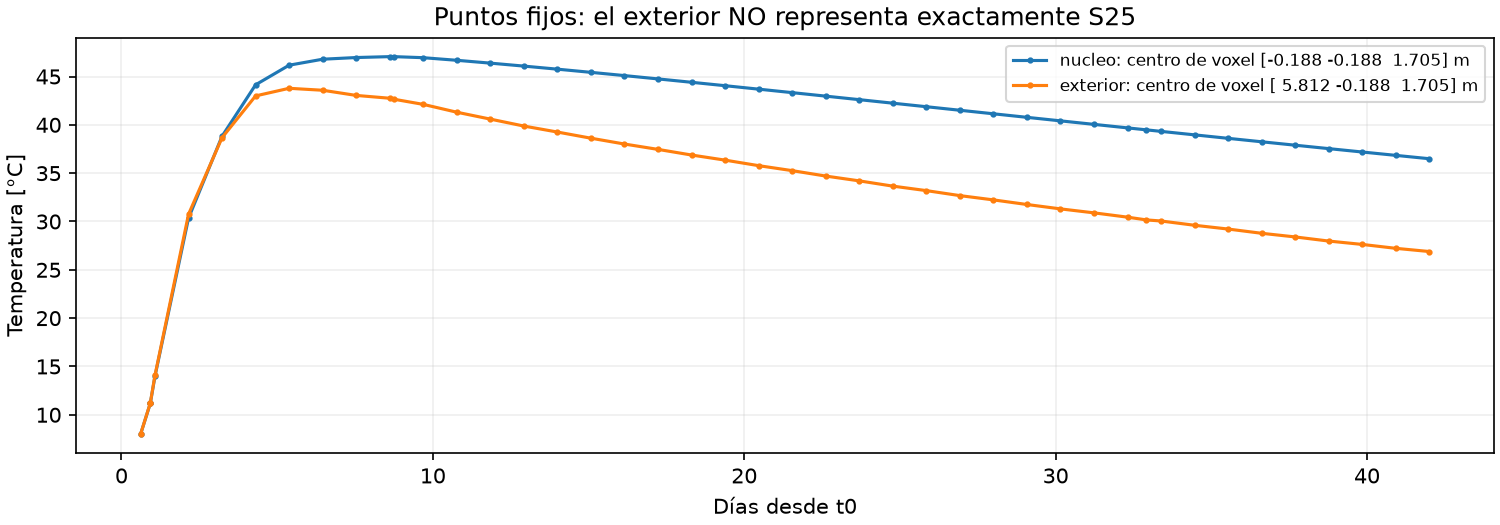

The file beside this chart, header and first rows:
punto, tiempo_h, T_C, xyz_m
nucleo, 0.0, , [-0.1875, -0.1875, 1.7050000000000003]
nucleo, 14.76, , [-0.1875, -0.1875, 1.7050000000000003]
nucleo, 14.76, 8.0, [-0.1875, -0.1875, 1.7050000000000003]
nucleo, 22.24, 11.18, [-0.1875, -0.1875, 1.7050000000000003]
nucleo, 22.24, 11.18, [-0.1875, -0.1875, 1.7050000000000003]
nucleo, 25.85, 14, [-0.1875, -0.1875, 1.7050000000000003]
nucleo, 51.69, 30.35, [-0.1875, -0.1875, 1.7050000000000003]
nucleo, 77.54, 38.82, [-0.1875, -0.1875, 1.7050000000000003]
nucleo, 103.4, 44.14, [-0.1875, -0.1875, 1.7050000000000003]
nucleo, 129.2, 46.17, [-0.1875, -0.1875, 1.7050000000000003]
nucleo, 155.1, 46.79, [-0.1875, -0.1875, 1.7050000000000003]
nucleo, 180.9, 46.96, [-0.1875, -0.1875, 1.7050000000000003]
nucleo, 206.8, 47.06, [-0.1875, -0.1875, 1.7050000000000003]
nucleo, 209.8, 47.06, [-0.1875, -0.1875, 1.7050000000000003]
nucleo, 232.6, 46.95, [-0.1875, -0.1875, 1.7050000000000003]
nucleo, 258.5, 46.68, [-0.1875, -0.1875, 1.7050000000000003]
nucleo, 284.3, 46.38, [-0.1875, -0.1875, 1.7050000000000003]
nucleo, 310.2, 46.08, [-0.1875, -0.1875, 1.7050000000000003]
nucleo, 336.0, 45.76, [-0.1875, -0.1875, 1.7050000000000003]
nucleo, 361.8, 45.43, [-0.1875, -0.1875, 1.7050000000000003]
nucleo, 387.7, 45.09, [-0.1875, -0.1875, 1.7050000000000003]
nucleo, 413.5, 44.75, [-0.1875, -0.1875, 1.7050000000000003]
nucleo, 439.4, 44.4, [-0.1875, -0.1875, 1.7050000000000003]
nucleo, 465.2, 44.05, [-0.1875, -0.1875, 1.7050000000000003]
nucleo, 491.1, 43.69, [-0.1875, -0.1875, 1.7050000000000003]
nucleo, 516.9, 43.33, [-0.1875, -0.1875, 1.7050000000000003]
nucleo, 542.8, 42.97, [-0.1875, -0.1875, 1.7050000000000003]
nucleo, 568.6, 42.61, [-0.1875, -0.1875, 1.7050000000000003]
nucleo, 594.5, 42.24, [-0.1875, -0.1875, 1.7050000000000003]
nucleo, 620.3, 41.88, [-0.1875, -0.1875, 1.7050000000000003]
nucleo, 646.2, 41.51, [-0.1875, -0.1875, 1.7050000000000003]
nucleo, 672.0, 41.14, [-0.1875, -0.1875, 1.7050000000000003]
nucleo, 697.8, 40.78, [-0.1875, -0.1875, 1.7050000000000003]
nucleo, 723.7, 40.41, [-0.1875, -0.1875, 1.7050000000000003]
nucleo, 749.5, 40.05, [-0.1875, -0.1875, 1.7050000000000003]
nucleo, 775.4, 39.69, [-0.1875, -0.1875, 1.7050000000000003]
nucleo, 790.0, 39.48, [-0.1875, -0.1875, 1.7050000000000003]
nucleo, 801.2, 39.32, [-0.1875, -0.1875, 1.7050000000000003]
nucleo, 827.1, 38.96, [-0.1875, -0.1875, 1.7050000000000003]
nucleo, 852.9, 38.6, [-0.1875, -0.1875, 1.7050000000000003]
nucleo, 878.8, 38.25, [-0.1875, -0.1875, 1.7050000000000003]
nucleo, 904.6, 37.89, [-0.1875, -0.1875, 1.7050000000000003]
nucleo, 930.5, 37.54, [-0.1875, -0.1875, 1.7050000000000003]
nucleo, 956.3, 37.19, [-0.1875, -0.1875, 1.7050000000000003]
nucleo, 982.2, 36.84, [-0.1875, -0.1875, 1.7050000000000003]
nucleo, 1008, 36.49, [-0.1875, -0.1875, 1.7050000000000003]
exterior, 0.0, , [5.8125, -0.1875, 1.7050000000000003]
exterior, 14.76, , [5.8125, -0.1875, 1.7050000000000003]
exterior, 14.76, 8.0, [5.8125, -0.1875, 1.7050000000000003]
exterior, 22.24, 11.22, [5.8125, -0.1875, 1.7050000000000003]
exterior, 22.24, 11.22, [5.8125, -0.1875, 1.7050000000000003]
exterior, 25.85, 14.09, [5.8125, -0.1875, 1.7050000000000003]
exterior, 51.69, 30.75, [5.8125, -0.1875, 1.7050000000000003]
exterior, 77.54, 38.67, [5.8125, -0.1875, 1.7050000000000003]
exterior, 103.4, 42.99, [5.8125, -0.1875, 1.7050000000000003]
exterior, 129.2, 43.78, [5.8125, -0.1875, 1.7050000000000003]
exterior, 155.1, 43.58, [5.8125, -0.1875, 1.7050000000000003]
exterior, 180.9, 43.04, [5.8125, -0.1875, 1.7050000000000003]
exterior, 206.8, 42.75, [5.8125, -0.1875, 1.7050000000000003]
exterior, 209.8, 42.66, [5.8125, -0.1875, 1.7050000000000003]
... 32 more rows
